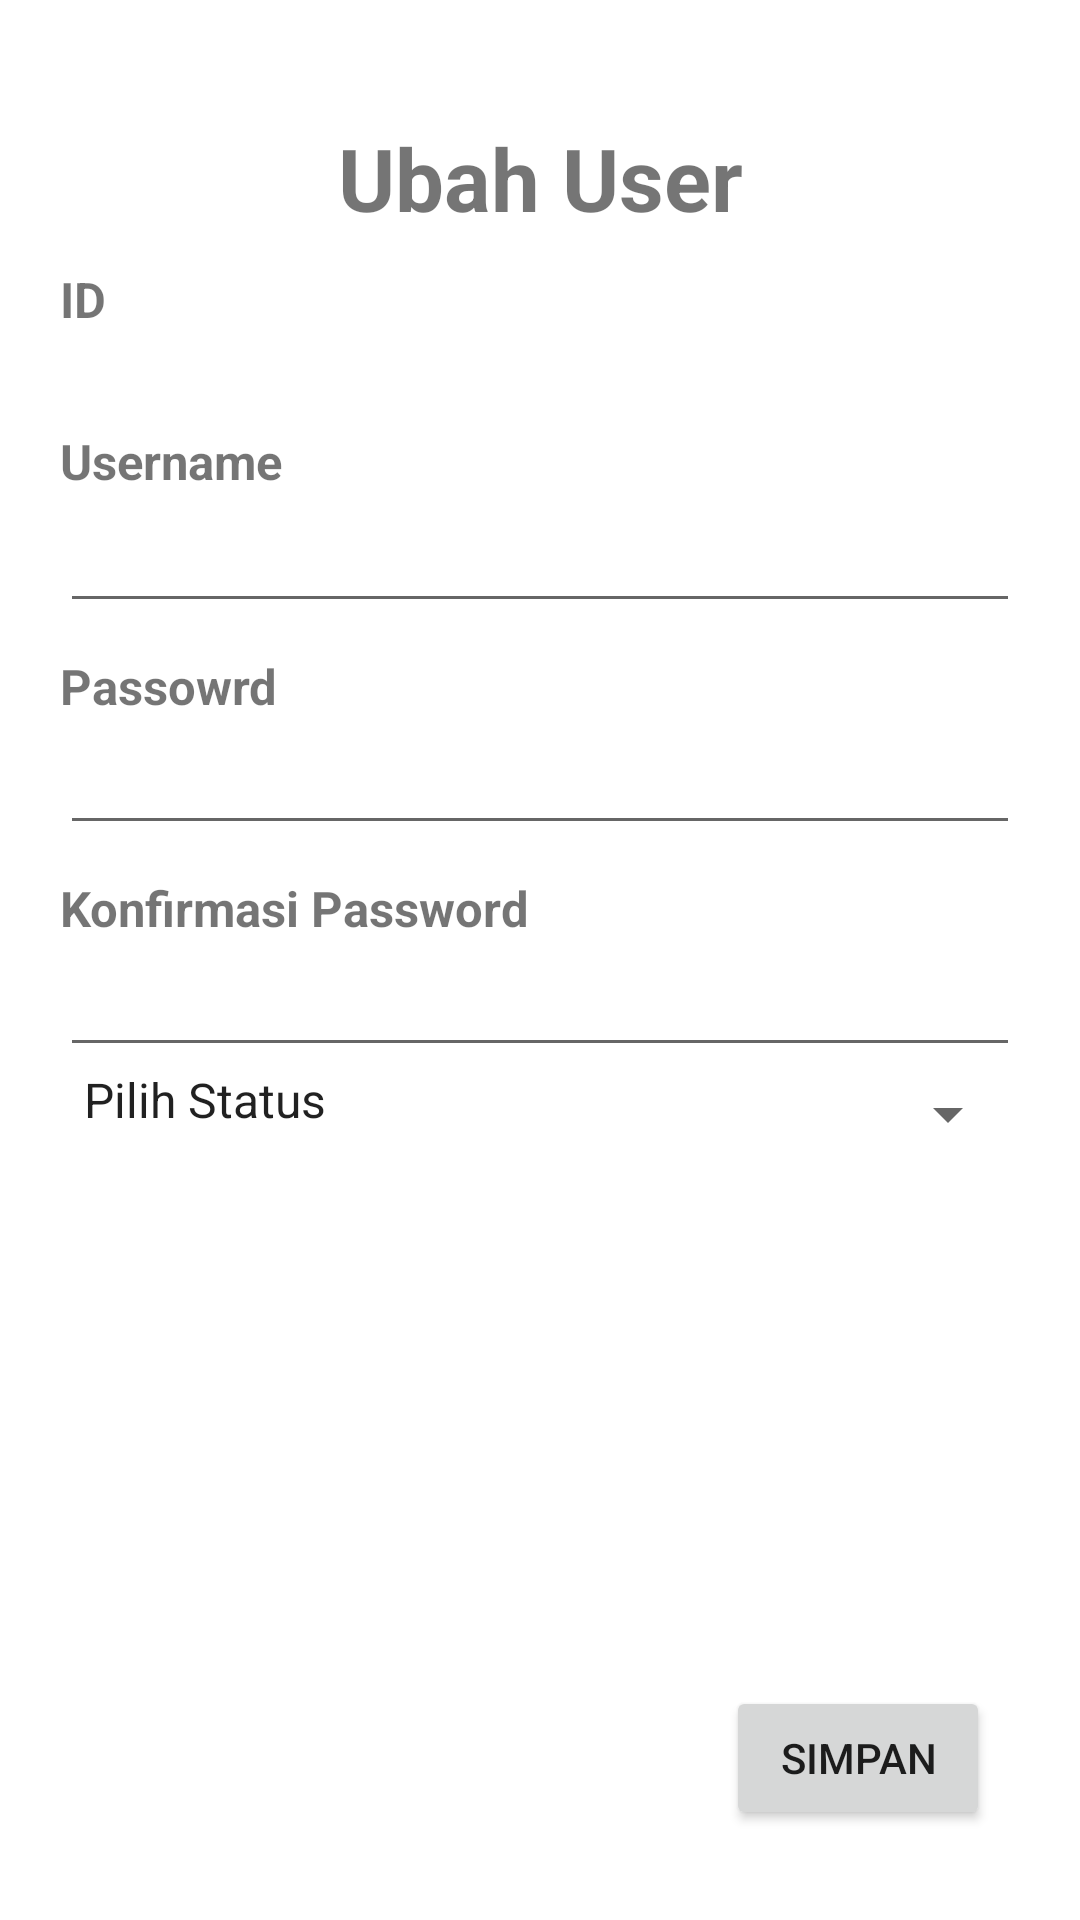

Layout XML and referenced resources for this Android screen:
<!-- AndroidManifest.xml: application theme Theme.RumahKost.NoActionBar -->
<!-- res/layout/activity_uuser.xml -->
<?xml version="1.0" encoding="utf-8"?>
<RelativeLayout xmlns:android="http://schemas.android.com/apk/res/android"
    xmlns:tools="http://schemas.android.com/tools"
    android:layout_width="match_parent"
    android:layout_height="match_parent"
    xmlns:app="http://schemas.android.com/apk/res-auto"
    android:orientation="vertical"
    android:padding="@dimen/theme_paddig"
    tools:context=".ui.user.U_User">

    <LinearLayout xmlns:tools="http://schemas.android.com/tools"
        android:layout_width="match_parent"
        android:layout_height="match_parent"
        android:orientation="vertical"
        android:padding="@dimen/theme_paddig">

        <TextView
            android:layout_width="match_parent"
            android:layout_height="wrap_content"
            android:layout_marginTop="@dimen/margin"
            android:gravity="center_horizontal"
            android:paddingTop="@dimen/top_padding"
            android:text="Ubah User"
            android:textSize="@dimen/judul"
            android:textStyle="bold" />

        <TextView
            android:id="@+id/t"
            android:layout_width="wrap_content"
            android:layout_height="wrap_content"
            android:layout_marginTop="@dimen/margin"
            android:text="ID"
            android:textSize="@dimen/tv"
            android:textStyle="bold" />

        <TextView
            android:id="@+id/tid"
            android:layout_width="wrap_content"
            android:layout_height="wrap_content"
            android:textSize="@dimen/tv"
            android:textStyle="bold" />

        <TextView
            android:id="@+id/tv1"
            android:layout_width="wrap_content"
            android:layout_height="wrap_content"
            android:layout_marginTop="10dp"
            android:text="Username"
            android:textSize="@dimen/tv"
            android:textStyle="bold" />

        <EditText
            android:id="@+id/etUsername"
            android:layout_width="1dp"
            android:layout_height="1dp"
            android:inputType="text"
            android:maxLength="100"
            android:textSize="@dimen/et" />

        <EditText
            android:id="@+id/newUsername"
            android:layout_width="match_parent"
            android:layout_height="wrap_content"
            android:inputType="text"
            android:maxLength="100"
            android:paddingBottom="@dimen/bottom_padding"
            android:textSize="@dimen/et" />

        <TextView
            android:id="@+id/et1"
            android:layout_width="wrap_content"
            android:layout_height="wrap_content"
            android:layout_marginTop="10dp"
            android:text="Passowrd"
            android:textSize="@dimen/tv"
            android:textStyle="bold" />

        <EditText
            android:id="@+id/newPassword"
            android:layout_width="match_parent"
            android:layout_height="wrap_content"
            android:inputType="textPassword"
            android:maxLength="100"
            android:paddingBottom="@dimen/bottom_padding"
            android:textSize="@dimen/et" />

        <TextView
            android:id="@+id/tv2"
            android:layout_width="wrap_content"
            android:layout_height="wrap_content"
            android:layout_marginTop="10dp"
            android:text="Konfirmasi Password"
            android:textSize="@dimen/tv"
            android:textStyle="bold" />

        <EditText
            android:id="@+id/newConfirmPassword"
            android:layout_width="match_parent"
            android:layout_height="wrap_content"
            android:inputType="text"
            android:maxLength="100"
            android:paddingBottom="@dimen/bottom_padding"
            android:textSize="@dimen/et" />

        <Spinner
            android:id="@+id/spinner"
            android:layout_width="match_parent"
            android:layout_height="wrap_content"
            android:entries="@array/status_user"
            android:paddingBottom="@dimen/bottom_padding"
            android:layout_marginBottom="@dimen/padding"/>
    </LinearLayout>
    <Button
        android:id="@+id/btnUuser"
        android:layout_width="wrap_content"
        android:layout_height="wrap_content"
        android:layout_alignParentRight="true"
        android:layout_alignParentBottom="true"
        android:layout_marginRight="20dp"
        android:layout_marginBottom="20dp"
        android:onClick="simpan"
        android:text="Simpan"
        tools:ignore="OnClick" />
</RelativeLayout>
<!-- resources referenced by this layout -->
<resources>
  <string-array name="status_user">
          <item>Pilih Status</item>
          <item>Admin</item>
          <item>Pemilik</item>
          <item>Penghuni</item>
      </string-array>
  <dimen name="bottom_padding">10dp</dimen>
  <dimen name="et">8pt</dimen>
  <dimen name="judul">14pt</dimen>
  <dimen name="margin">10dp</dimen>
  <dimen name="padding">10dp</dimen>
  <dimen name="theme_paddig">10dp</dimen>
  <dimen name="top_padding">10dp</dimen>
  <dimen name="tv">8pt</dimen>
  <style name="Theme.RumahKost.NoActionBar">
          <item name="windowActionBar">false</item>
          <item name="windowNoTitle">true</item>
      </style>
</resources>
